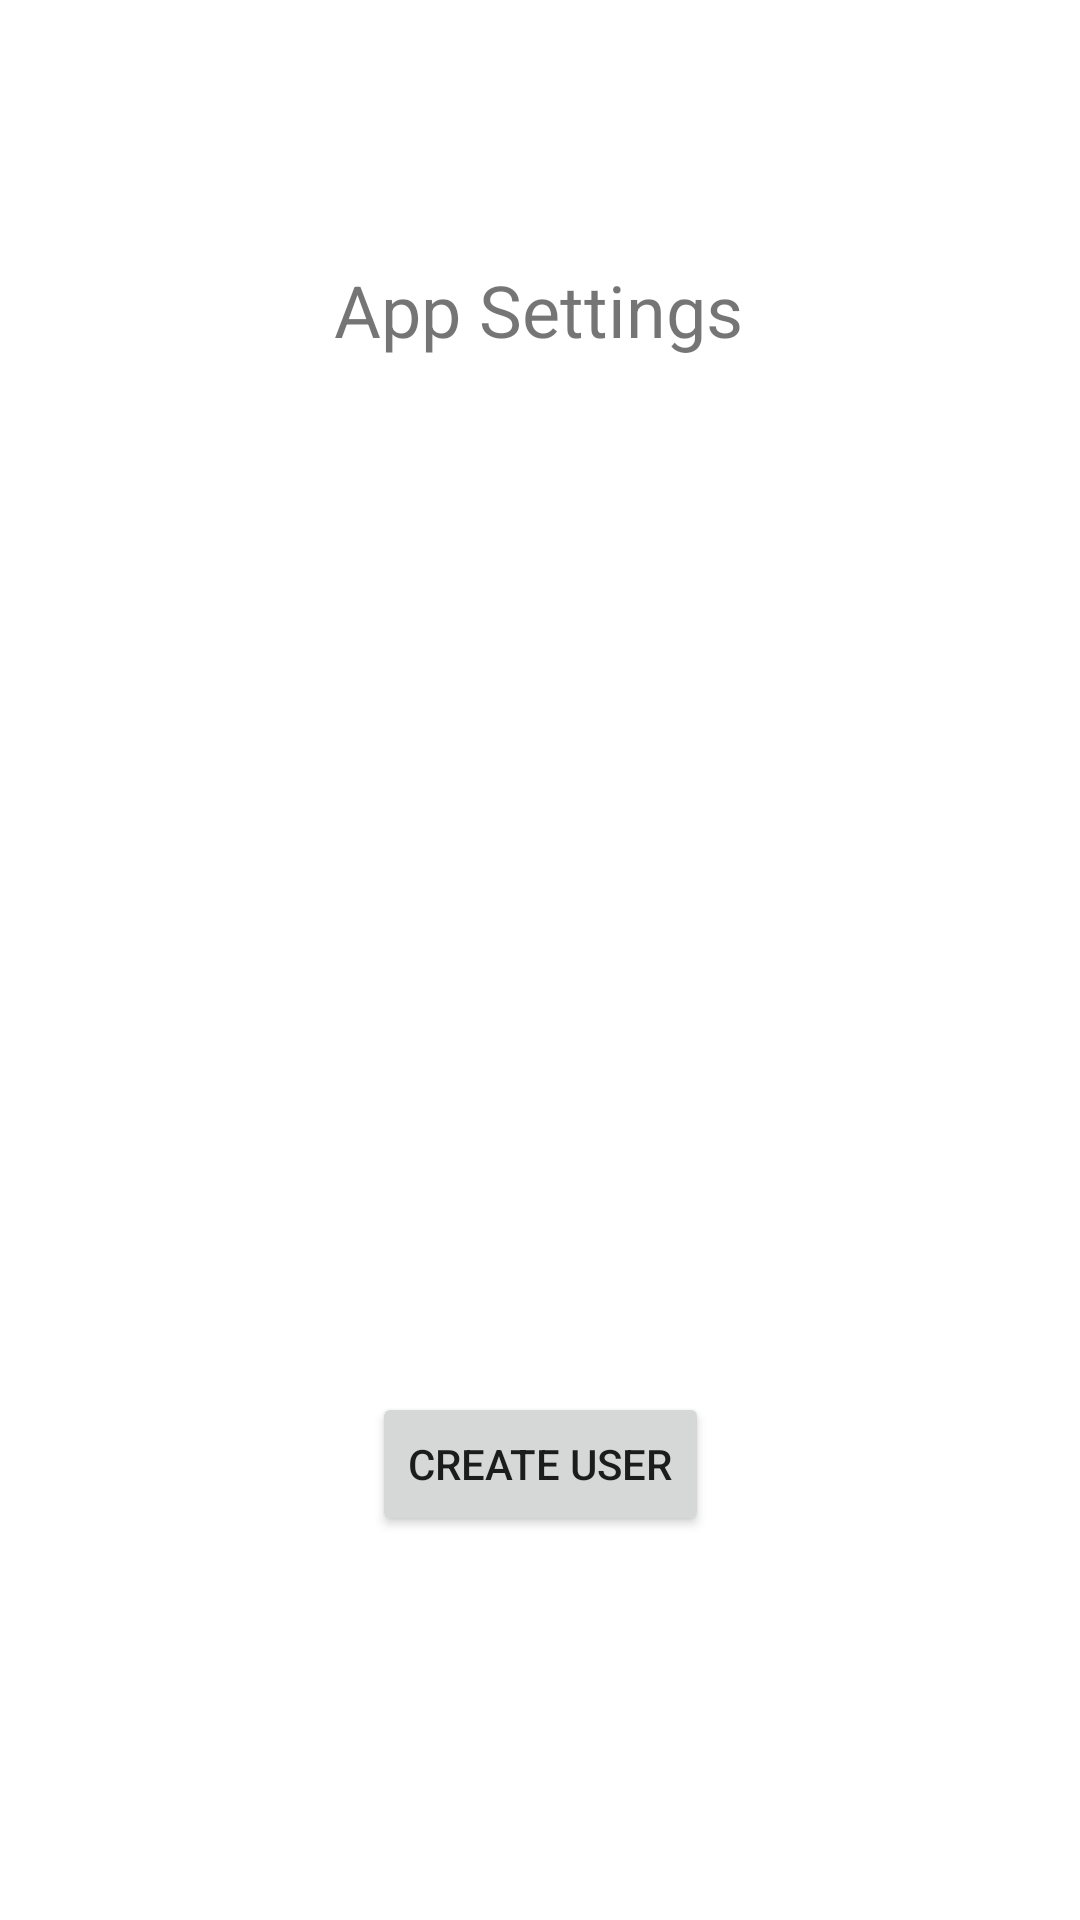

This screen was rendered from an Android layout file. Write that file and the resources it references.
<!-- AndroidManifest.xml: application theme Theme.BMIApp2 -->
<!-- res/layout/activity_settings.xml -->
<?xml version="1.0" encoding="utf-8"?>
<androidx.constraintlayout.widget.ConstraintLayout xmlns:android="http://schemas.android.com/apk/res/android"
    xmlns:app="http://schemas.android.com/apk/res-auto"
    xmlns:tools="http://schemas.android.com/tools"
    android:layout_width="match_parent"
    android:layout_height="match_parent"
    tools:context=".SettingsActivity">

    <TextView
        android:id="@+id/textView"
        android:layout_width="wrap_content"
        android:layout_height="wrap_content"
        android:text="@string/app_settings"
        android:textSize="24sp"
        app:layout_constraintBottom_toBottomOf="parent"
        app:layout_constraintEnd_toEndOf="parent"
        app:layout_constraintHorizontal_bias="0.498"
        app:layout_constraintStart_toStartOf="parent"
        app:layout_constraintTop_toTopOf="parent"
        app:layout_constraintVertical_bias="0.143" />

    <Button
        android:id="@+id/button_createUser"
        android:layout_width="wrap_content"
        android:layout_height="wrap_content"
        android:text="@string/create_user"
        app:layout_constraintBottom_toBottomOf="parent"
        app:layout_constraintEnd_toEndOf="parent"
        app:layout_constraintStart_toStartOf="parent"
        app:layout_constraintTop_toBottomOf="@+id/textView"
        app:layout_constraintVertical_bias="0.729" />
</androidx.constraintlayout.widget.ConstraintLayout>
<!-- resources referenced by this layout -->
<resources>
  <string name="app_settings" translatable="false">App Settings</string>
  <string name="create_user" translatable="false">Create User</string>
  <style name="Theme.BMIApp2" parent="Theme.MaterialComponents.DayNight.DarkActionBar">
          
          <item name="colorPrimary">@color/purple_500</item>
          <item name="colorPrimaryVariant">@color/purple_700</item>
          <item name="colorOnPrimary">@color/white</item>
          
          <item name="colorSecondary">@color/teal_200</item>
          <item name="colorSecondaryVariant">@color/teal_700</item>
          <item name="colorOnSecondary">@color/black</item>
          
          <item name="android:statusBarColor" tools:targetApi="l">?attr/colorPrimaryVariant</item>
          
      </style>
  <color name="purple_500">#FF6200EE</color>
  <color name="purple_700">#FF3700B3</color>
  <color name="white">#FFFFFFFF</color>
  <color name="teal_200">#FF03DAC5</color>
  <color name="teal_700">#FF018786</color>
  <color name="black">#FF000000</color>
</resources>
